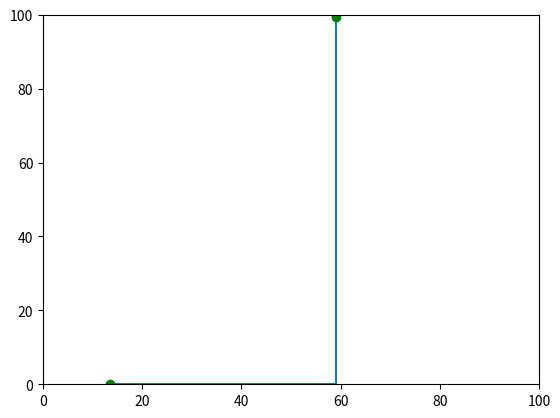

Source code (Python): (Note: this script raises an exception after producing the figure.)
import matplotlib.pyplot as plt
import numpy as np

a = [
    (13.5, 0.0) , (14.0, 0.0) , (14.5, 0.0) , (15.0, 0.0) , (15.5, 0.0) , (16.0, 0.0) , (16.5, 0.0) , (17.0, 0.0) , (17.5, 0.0) , (18.0, 0.0) , (18.5, 0.0) , (19.0, 0.0) , (19.5, 0.0) , (20.0, 0.0) , (20.5, 0.0) , (21.0, 0.0) , (21.5, 0.0) , (22.0, 0.0) , (22.5, 0.0) , (23.0, 0.0) , (23.5, 0.0) , (24.0, 0.0) , (24.5, 0.0) , (25.0, 0.0) , (25.5, 0.0) , (26.0, 0.0) , (26.5, 0.0) , (27.0, 0.0) , (27.5, 0.0) , (28.0, 0.0) , (28.5, 0.0) , (29.0, 0.0) , (29.5, 0.0) , (30.0, 0.0) , (30.5, 0.0) , (31.0, 0.0) , (31.5, 0.0) , (32.0, 0.0) , (32.5, 0.0) , (33.0, 0.0) , (33.5, 0.0) , (34.0, 0.0) , (34.5, 0.0) , (35.0, 0.0) , (35.5, 0.0) , (36.0, 0.0) , (36.5, 0.0) , (37.0, 0.0) , (37.5, 0.0) , (38.0, 0.0) , (38.5, 0.0) , (39.0, 0.0) , (39.5, 0.0) , (40.0, 0.0) , (40.5, 0.0) , (41.0, 0.0) , (41.5, 0.0) , (42.0, 0.0) , (42.5, 0.0) , (43.0, 0.0) , (43.5, 0.0) , (44.0, 0.0) , (44.5, 0.0) , (45.0, 0.0) , (45.5, 0.0) , (46.0, 0.0) , (46.5, 0.0) , (47.0, 0.0) , (47.5, 0.0) , (48.0, 0.0) , (48.5, 0.0) , (49.0, 0.0) , (49.5, 0.0) , (50.0, 0.0) , (50.5, 0.0) , (51.0, 0.0) , (51.5, 0.0) , (52.0, 0.0) , (52.5, 0.0) , (53.0, 0.0) , (53.5, 0.0) , (54.0, 0.0) , (54.5, 0.0) , (55.0, 0.0) , (55.5, 0.0) , (56.0, 0.0) , (56.5, 0.0) , (57.0, 0.0) , (57.5, 0.0) , (58.0, 0.0) , (58.5, 0.0) , (59.0, 0.0) , (59.0, 0.0) , (59.0, 0.5) , (59.0, 1.0) , (59.0, 1.5) , (59.0, 2.0) , (59.0, 2.5) , (59.0, 3.0) , (59.0, 3.5) , (59.0, 4.0) , (59.0, 4.5) , (59.0, 5.0) , (59.0, 5.5) , (59.0, 6.0) , (59.0, 6.5) , (59.0, 7.0) , (59.0, 7.5) , (59.0, 8.0) , (59.0, 8.5) , (59.0, 9.0) , (59.0, 9.5) , (59.0, 10.0) , (59.0, 10.5) , (59.0, 11.0) , (59.0, 11.5) , (59.0, 12.0) , (59.0, 12.5) , (59.0, 13.0) , (59.0, 13.5) , (59.0, 14.0) , (59.0, 14.5) , (59.0, 15.0) , (59.0, 15.5) , (59.0, 16.0) , (59.0, 16.5) , (59.0, 17.0) , (59.0, 17.5) , (59.0, 18.0) , (59.0, 18.5) , (59.0, 19.0) , (59.0, 19.5) , (59.0, 20.0) , (59.0, 20.5) , (59.0, 21.0) , (59.0, 21.5) , (59.0, 22.0) , (59.0, 22.5) , (59.0, 23.0) , (59.0, 23.5) , (59.0, 24.0) , (59.0, 24.5) , (59.0, 25.0) , (59.0, 25.5) , (59.0, 26.0) , (59.0, 26.5) , (59.0, 27.0) , (59.0, 27.5) , (59.0, 28.0) , (59.0, 28.5) , (59.0, 29.0) , (59.0, 29.5) , (59.0, 30.0) , (59.0, 30.5) , (59.0, 31.0) , (59.0, 31.5) , (59.0, 32.0) , (59.0, 32.5) , (59.0, 33.0) , (59.0, 33.5) , (59.0, 34.0) , (59.0, 34.5) , (59.0, 35.0) , (59.0, 35.5) , (59.0, 36.0) , (59.0, 36.5) , (59.0, 37.0) , (59.0, 37.5) , (59.0, 38.0) , (59.0, 38.5) , (59.0, 39.0) , (59.0, 39.5) , (59.0, 40.0) , (59.0, 40.5) , (59.0, 41.0) , (59.0, 41.5) , (59.0, 42.0) , (59.0, 42.5) , (59.0, 43.0) , (59.0, 43.5) , (59.0, 44.0) , (59.0, 44.5) , (59.0, 45.0) , (59.0, 45.5) , (59.0, 46.0) , (59.0, 46.5) , (59.0, 47.0) , (59.0, 47.5) , (59.0, 48.0) , (59.0, 48.5) , (59.0, 49.0) , (59.0, 49.5) , (59.0, 50.0) , (59.0, 50.5) , (59.0, 51.0) , (59.0, 51.5) , (59.0, 52.0) , (59.0, 52.5) , (59.0, 53.0) , (59.0, 53.5) , (59.0, 54.0) , (59.0, 54.5) , (59.0, 55.0) , (59.0, 55.5) , (59.0, 56.0) , (59.0, 56.5) , (59.0, 57.0) , (59.0, 57.5) , (59.0, 58.0) , (59.0, 58.5) , (59.0, 59.0) , (59.0, 59.5) , (59.0, 60.0) , (59.0, 60.5) , (59.0, 61.0) , (59.0, 61.5) , (59.0, 62.0) , (59.0, 62.5) , (59.0, 63.0) , (59.0, 63.5) , (59.0, 64.0) , (59.0, 64.5) , (59.0, 65.0) , (59.0, 65.5) , (59.0, 66.0) , (59.0, 66.5) , (59.0, 67.0) , (59.0, 67.5) , (59.0, 68.0) , (59.0, 68.5) , (59.0, 69.0) , (59.0, 69.5) , (59.0, 70.0) , (59.0, 70.5) , (59.0, 71.0) , (59.0, 71.5) , (59.0, 72.0) , (59.0, 72.5) , (59.0, 73.0) , (59.0, 73.5) , (59.0, 74.0) , (59.0, 74.5) , (59.0, 75.0) , (59.0, 75.5) , (59.0, 76.0) , (59.0, 76.5) , (59.0, 77.0) , (59.0, 77.5) , (59.0, 78.0) , (59.0, 78.5) , (59.0, 79.0) , (59.0, 79.5) , (59.0, 80.0) , (59.0, 80.5) , (59.0, 81.0) , (59.0, 81.5) , (59.0, 82.0) , (59.0, 82.5) , (59.0, 83.0) , (59.0, 83.5) , (59.0, 84.0) , (59.0, 84.5) , (59.0, 85.0) , (59.0, 85.5) , (59.0, 86.0) , (59.0, 86.5) , (59.0, 87.0) , (59.0, 87.5) , (59.0, 88.0) , (59.0, 88.5) , (59.0, 89.0) , (59.0, 89.5) , (59.0, 90.0) , (59.0, 90.5) , (59.0, 91.0) , (59.0, 91.5) , (59.0, 92.0) , (59.0, 92.5) , (59.0, 93.0) , (59.0, 93.5) , (59.0, 94.0) , (59.0, 94.5) , (59.0, 95.0) , (59.0, 95.5) , (59.0, 96.0) , (59.0, 96.5) , (59.0, 97.0) , (59.0, 97.5) , (59.0, 98.0) , (59.0, 98.5) , (59.0, 99.0) , (59.0, 99.5)
    ]
a = np.array(a)

plt.xlim(0,100)
plt.ylim(0,100)
# plt.scatter(height,weight,s=area,c=colors)
plt.plot(a[:,0], a[:,1])
plt.plot(a[0][0], a[0][1], 'go')
plt.plot(a[-1][0], a[-1][1] ,'go')

# file = open('C:\Users\20161\Desktop\BTL_Lab\src\M_ExposurePath\test.txt')
file = open('C:\\Users\\20161\\Desktop\\BTL_Lab\\src\\M_ExposurePath\\test.txt')
# doc file
data = file.read()
lines = data.split('\n')

N = int(lines[0])
print(N)

circle = []
for i in range(1, N+1):
    line = lines[i]
    parts = line.split()
    x = float(parts[0])
    y = float(parts[1])
    r = float(parts[2])
    # print(x)
    print('Sensor ',i, ': x = ', x, ', y = ', y, ', r = ',r)
    circle1 = plt.Circle((x, y), r, color='r')
    ax = plt.gca()
    ax.add_artist(circle1)

plt.show()

file.close()
